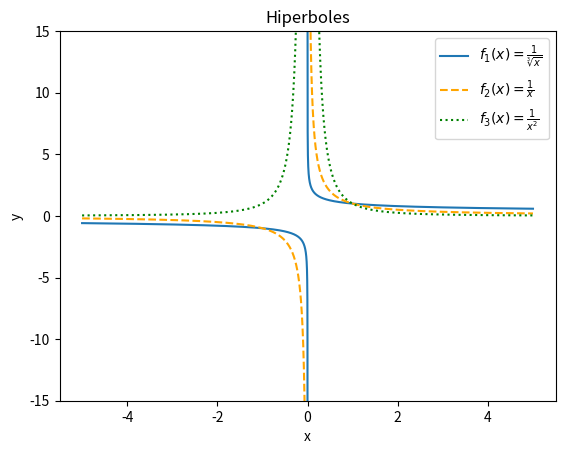
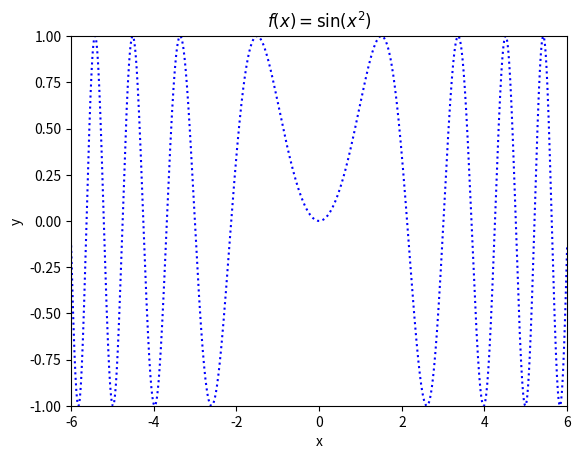

Write the Python code that produced these figures, in order.
import matplotlib.pyplot as plt
import numpy as np

# 1. Reikalingi kintamieji, paprastos X reiksmes, x reiksmes sin(x^2), funkciju y reiksmes
X = np.linspace(-5, 5, 50001)
SX = np.linspace(-6, 6, 50001)
F1  = 1/(np.cbrt(X))
F2 = 1/X
F3 = 1/(X*X)
S1 = np.sin(X*X)

# 2. Piesiam grafikus 1/sqrt(x), 1/x, 1/x^2, issaugojam pdf formatu
plt.plot(X, F1, linestyle="-", label=r"$f_1(x)=\frac{1}{\sqrt[3]{x}}$")
plt.plot(X, F2, linestyle="--", color="orange", label=r"$f_2(x)=\frac{1}{x}$")
plt.plot(X, F3, linestyle=":", color="green", label=r"$f_3(x)=\frac{1}{x^2}$")
plt.ylim(-15, 15)
plt.ylabel("y")
plt.xlabel("x")
plt.title("Hiperboles")
plt.legend()
plt.savefig("funk.pdf")
plt.show()
plt.close()

# 3. Atskirai piesiam grafika sin(x^2) ir ji veliau issaugojam pdf formatu
plt.plot(SX, S1, linestyle=":", color="blue", label=r"$f(x)=\sin(x^2)$")
plt.ylim(-1, 1)
plt.xlim(-6, 6)
plt.ylabel("y")
plt.xlabel("x")
plt.title(r"$f(x)=\sin(x^2)$")
plt.savefig("sin.pdf")
plt.show()
plt.close()
